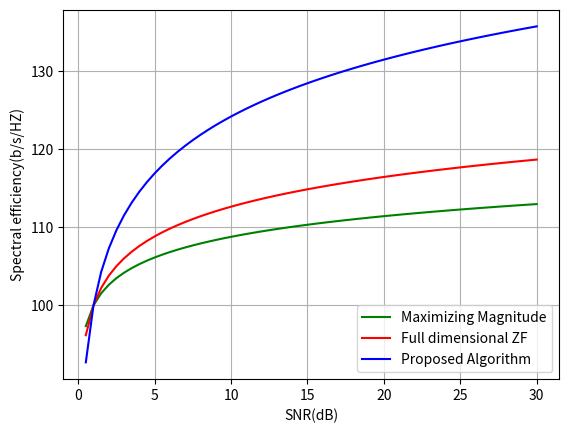

Reproduce this figure in Python.

import numpy as np
import math
import matplotlib.pyplot as plt
x=np.arange(0,30,0.5)+0.5
y1=[math.log(a,1.3)+100 for a in x]
y2=[math.log(a,1.2)+100for a in x]
y3=[math.log(a,1.1)+100 for a in x]
plot1=plt.plot(x,y1,'-g',label="Maximizing Magnitude")
plot2=plt.plot(x,y2,'-r',label="Full dimensional ZF")
plot3=plt.plot(x,y3,'-b',label="Proposed Algorithm")
plt.legend(loc='lower right')
plt.grid(True)# 在坐标系上画格子
plt.xlabel("SNR(dB)")
plt.ylabel("Spectral efficiency(b/s/HZ)")
plt.show()





